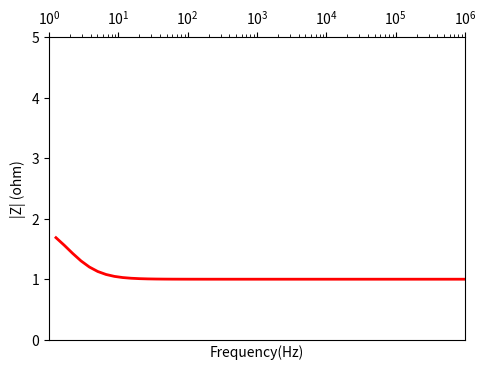

Generate this figure with matplotlib: (Note: this script raises an exception after producing the figure.)
# -*- coding: utf-8 -*-
"""
Created on Tue Jun 25 12:09:59 2019

[redacted]
"""

import numpy as np
import matplotlib.pyplot as plt
from matplotlib.widgets import Slider, Button, RadioButtons

def Impedance(x, a, b, c, d):
        x=np.array(x)
        z = a +1/(1/b+c*(1j*2*3.14159*x)**d)
        Real=z.real
        Imag=z.imag
        Mod = np.sqrt(Real ** 2 + Imag ** 2)
#        NegImag=-z.imag
        
        return Mod

axis_color = 'lightgoldenrodyellow'

fig = plt.figure()
ax = fig.add_subplot(111)

# Adjust the subplots region to leave some space for the sliders and buttons
fig.subplots_adjust(left=0.25, bottom=0.25)

x = np.logspace(0.1, 6, 50)
R0 = 1
R1 = 1
Q1 = 0.1
Alpha1 = 1

# Draw the initial plot
# The 'line' variable is used for modifying the line later
[line] = ax.plot(x, Impedance(x, R0, R1, Q1, Alpha1), linewidth=2, color='red')
ax.set_xscale('log')
ax.set_xlim([1, 1000000])
ax.xaxis.tick_top()
ax.set_ylim([0, 5])
ax.set_xlabel(xlabel='Frequency(Hz)', position = (0.5, 10))
ax.set_ylabel(ylabel='|Z| (ohm)')

# Add two sliders for tweaking the parameters

# Define an axes area and draw a slider in it
R0_slider_ax  = fig.add_axes([0.25, 0.15, 0.65, 0.03], axisbg=axis_color)
R0_slider = Slider(R0_slider_ax, 'R0', 0.0, 2.5, valinit=R0)

R1_slider_ax  = fig.add_axes([0.25, 0.10, 0.65, 0.03], axisbg=axis_color)
R1_slider = Slider(R1_slider_ax, 'R1', 0.0, 2.5, valinit=R1)

Q1_slider_ax  = fig.add_axes([0.25, 0.05, 0.65, 0.03], axisbg=axis_color)
Q1_slider = Slider(Q1_slider_ax, 'Q1', 0.05, 0.2, valinit=Q1)

A1_slider_ax  = fig.add_axes([0.25, 0.00, 0.65, 0.03], axisbg=axis_color)
A1_slider = Slider(A1_slider_ax, 'Alpha1', 0.0, 1.0, valinit=Alpha1)

# Define an action for modifying the line when any slider's value changes
def sliders_on_changed(val):
    line.set_ydata(Impedance(x, R0_slider.val, R1_slider.val, Q1_slider.val, A1_slider.val))
    fig.canvas.draw_idle()
R0_slider.on_changed(sliders_on_changed)
R1_slider.on_changed(sliders_on_changed)
Q1_slider.on_changed(sliders_on_changed)
A1_slider.on_changed(sliders_on_changed)

# Add a button for resetting the parameters
reset_button_ax = fig.add_axes([0.01, 0.025, 0.1, 0.04])
reset_button = Button(reset_button_ax, 'Reset', color=axis_color, hovercolor='0.975')
def reset_button_on_clicked(mouse_event):
    R0_slider.reset()
    R1_slider.reset()
    Q1_slider.reset()
    A1_slider.reset()
reset_button.on_clicked(reset_button_on_clicked)

# Add a set of radio buttons for changing color
color_radios_ax = fig.add_axes([0.025, 0.5, 0.15, 0.15], axisbg=axis_color)
color_radios = RadioButtons(color_radios_ax, ('red', 'blue', 'green'), active=0)
def color_radios_on_clicked(label):
    line.set_color(label)
    fig.canvas.draw_idle()
color_radios.on_clicked(color_radios_on_clicked)

plt.show()
